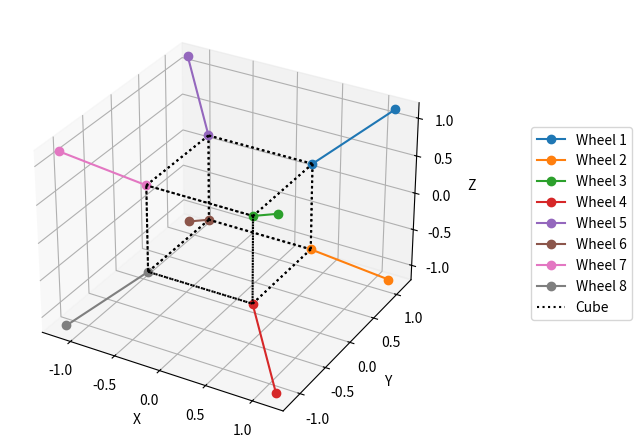

This figure's Python source: (Note: this script raises an exception after producing the figure.)
###########################
# Actuator mounting models

import numpy as np
import matplotlib.pyplot as plt

file_path = "figures/ps9/PS9-ACTUATOR-OPTS-"
dpi=200
bbox_inches='tight'

# First just check that the mounting matrices have reasonable pseudo-inverses
a_rw = 1/np.sqrt(3) * np.array(
    [[ 1,  1,  1],
     [ 1,  1, -1],
     [ 1, -1,  1],
     [ 1, -1, -1],
     [-1,  1,  1],
     [-1,  1, -1],
     [-1, -1,  1],
     [-1, -1, -1]]
).T

a_rw_pinv = np.linalg.pinv(a_rw)

print(a_rw)
print(a_rw.shape)
print(a_rw_pinv)
print(a_rw_pinv.shape)
print(np.linalg.det(a_rw @ a_rw_pinv))
print(np.linalg.det(a_rw_pinv @ a_rw))
print(np.linalg.norm(a_rw @ a_rw_pinv @ a_rw - a_rw))

print(np.sqrt(3) / 8)
print(8 / np.sqrt(3) * a_rw_pinv)

# Get the condition number of the mounting matrix
print(np.linalg.cond(a_rw))
print(np.linalg.cond(a_rw_pinv))


# Make a 3D plot of the reaction wheels axes from the mounting matrix
fig = plt.figure()
ax = fig.add_subplot(111, projection='3d')
fig.subplots_adjust(right=0.7)

for r_ind, rw in enumerate(a_rw.T):
    # Axial line
    ax.plot([rw[0], 2*rw[0]], [rw[1], 2*rw[1]], [rw[2], 2*rw[2]], 'o-',
            label=f"Wheel {r_ind+1}")

# Plot the unit cube
labelled_cube = False
normalizer = 1/np.sqrt(3)
for xsign in [-1 * normalizer, 1 * normalizer]:
    for ysign in [-1 * normalizer, 1 * normalizer]:
        for zsign in [-1 * normalizer, 1 * normalizer]:
            ax.plot([xsign, xsign], [ysign, ysign], [zsign, -zsign], 'k:')
            ax.plot([xsign, xsign], [ysign, -ysign], [zsign, zsign], 'k:')
            ax.plot([xsign, -xsign], [ysign, ysign], [zsign, zsign], 'k:',
                    label=f"Cube" if not labelled_cube else None)
            labelled_cube = True

ax.set_xlabel('X')
ax.set_ylabel('Y')
ax.set_zlabel('Z')
# ax.set_box_aspect([1.0, 1.0, 1.0])
plt.legend(loc='center left', bbox_to_anchor=(1.2, 0.5))
# plt.title("Reaction wheel axes")
plt.tight_layout()
plt.savefig(file_path + "rw_axes.png", dpi=dpi, bbox_inches=bbox_inches)
# plt.show()


###########################
# Now check the thruster mounting matrix

thruster_x = -2.0
thruster_pos_angle = np.deg2rad(30.0)
thruster_angle = np.deg2rad(30.0)
thruster_az_angle = np.deg2rad(45.0)
hub_rad = 0.5

cp = np.cos(thruster_pos_angle)
sp = np.sin(thruster_pos_angle)

cd = np.cos(thruster_angle)
sd = np.sin(thruster_angle)

ca = np.cos(thruster_az_angle)
sa = np.sin(thruster_az_angle)

thruster_positions = np.array(
    [[thruster_x, hub_rad * cp, hub_rad * sp],
     [thruster_x, hub_rad * cp, -hub_rad * sp],
     [thruster_x, -hub_rad * cp, hub_rad * sp],
     [thruster_x, -hub_rad * cp, -hub_rad * sp]]
)
thruster_angles = np.array(
    [[-cd, sd*ca, sd*sa],
     [-cd, sd*ca, -sd*sa],
     [-cd, -sd*ca, sd*sa],
     [-cd, -sd*ca, -sd*sa]]
)

mounting_vectors = []
for i in range(4):
    # Check that the angle vectors are unit vectors
    print(np.linalg.norm(thruster_angles[i]))
    assert np.isclose(np.linalg.norm(thruster_angles[i]), 1.0)
    mounting_vectors.append(np.cross(thruster_positions[i], thruster_angles[i]))

a_thruster = np.array(mounting_vectors).T
a_thruster_pinv = np.linalg.pinv(a_thruster)

print("Thruster matrix")
print("Thruster positions")
print(thruster_positions)
print("Thruster angles")
print(thruster_angles)
print("Mounting vectors")
print(a_thruster)
print(a_thruster.shape)
print("Pseudo-inverse")
print(a_thruster_pinv)
print(a_thruster_pinv.shape)
print("Check pseudo-inverse")
print(a_thruster @ a_thruster_pinv)
print(a_thruster_pinv @ a_thruster)
print("Determinants and norms")
print(np.linalg.det(a_thruster @ a_thruster_pinv))
print(np.linalg.det(a_thruster_pinv @ a_thruster))
print(np.linalg.norm(a_thruster @ a_thruster_pinv @ a_thruster - a_thruster))
print("Condition numbers")
print(np.linalg.cond(a_thruster))
print(np.linalg.cond(a_thruster_pinv))

# Make a 3D plot of the thruster positions and axes from the mounting matrix
fig = plt.figure()
ax = fig.add_subplot(111, projection='3d')
fig.subplots_adjust(right=0.7)

labelled_loa = False
loa_factor = 2.5
for t_ind, (thruster_pos, thruster_angle) in enumerate(zip(thruster_positions, thruster_angles)):

    # Plot the line of action
    ax.plot([thruster_pos[0] - loa_factor * thruster_angle[0], thruster_pos[0]],
            [thruster_pos[1] - loa_factor * thruster_angle[1], thruster_pos[1]],
            [thruster_pos[2] - loa_factor * thruster_angle[2], thruster_pos[2]],
            'k:',
            label=f"Line of action" if not labelled_loa else None)
    labelled_loa = True
    # Thruster position and axis
    ax.plot([thruster_pos[0], thruster_pos[0] + thruster_angle[0]],
            [thruster_pos[1], thruster_pos[1] + thruster_angle[1]],
            [thruster_pos[2], thruster_pos[2] + thruster_angle[2]], 'o-',
            label=f"Thruster {t_ind+1}")


# Origin
ax.plot([0], [0], [0], 'kx', label='Center of mass')

# Hub circle
theta = np.linspace(0, 2*np.pi, 100)
x = thruster_x * np.ones_like(theta)
y = hub_rad * np.cos(theta)
z = hub_rad * np.sin(theta)
ax.plot(x, y, z, 'r--', label='Hub circle', zorder=-1)

ax.set_xlabel('X [m]')
ax.set_ylabel('Y [m]')
ax.set_zlabel('Z [m]')

x_lims = ax.set_xlim([-3, 0.5])
y_lims = ax.set_ylim([-1, 1])
z_lims = ax.set_zlim([-1, 1])

x_length = x_lims[1] - x_lims[0]
y_length = y_lims[1] - y_lims[0]
z_length = z_lims[1] - z_lims[0]

ax.set_yticks(np.linspace(y_lims[0], y_lims[1], 5))
ax.set_zticks(np.linspace(z_lims[0], z_lims[1], 5))

ax.view_init(elev=30, azim=115)
# ax.set_box_aspect([1.0, 1.0, 1.0])
ax.set_box_aspect([x_length, y_length, z_length])
plt.legend(loc='center left', bbox_to_anchor=(1.2, 0.5))
# plt.title("Thruster positions and axes")
plt.tight_layout()
fig.savefig(file_path + "thruster_axes.png", dpi=dpi, bbox_inches=bbox_inches)
# fig.show()


###########################
# Plot the 2D projections of the thruster positions and axes on the yz plane

fig, ax = plt.subplots()

labelled_loa = False
loa_factor = 2.5
for t_ind, (thruster_pos, thruster_angle) in enumerate(zip(thruster_positions, thruster_angles)):

    # Plot the line of action
    ax.plot([thruster_pos[1] - loa_factor * thruster_angle[1], thruster_pos[1]],
            [thruster_pos[2] - loa_factor * thruster_angle[2], thruster_pos[2]],
            'k:',
            label=f"Line of action" if not labelled_loa else None)
    labelled_loa = True
    # Thruster position and axis
    ax.plot([thruster_pos[1], thruster_pos[1] + thruster_angle[1]],
            [thruster_pos[2], thruster_pos[2] + thruster_angle[2]], 'o-',
            label=f"Thruster {t_ind+1}")


# Origin
ax.plot([0], [0], 'kx', label='Center of mass')

# Hub circle
theta = np.linspace(0, 2*np.pi, 100)
y = hub_rad * np.cos(theta)
z = hub_rad * np.sin(theta)
ax.plot(y, z, 'r--', label='Hub circle', zorder=-1)

ax.set_xlabel('Y [m]')
ax.set_ylabel('Z [m]')

ax.set_aspect('equal')
# y_lims = ax.set_ylim([-1, 1])
# z_lims = ax.set_zlim([-1, 1])

# y_length = y_lims[1] - y_lims[0]
# z_length = z_lims[1] - z_lims[0]

ax.set_xticks(np.linspace(y_lims[0], y_lims[1], 5))
ax.set_yticks(np.linspace(z_lims[0], z_lims[1], 5))

# ax.view_init(elev=30, azim=115)
# ax.set_box_aspect([1.0, 1.0, 1.0])
# ax.set_box_aspect([x_length, y_length, z_length])
plt.legend(loc='center left', bbox_to_anchor=(1.2, 0.5))
# plt.title("Thruster positions and axes")
plt.tight_layout()
fig.savefig(file_path + "thruster_axes_2d.png", dpi=dpi, bbox_inches=bbox_inches)
# fig.show()
